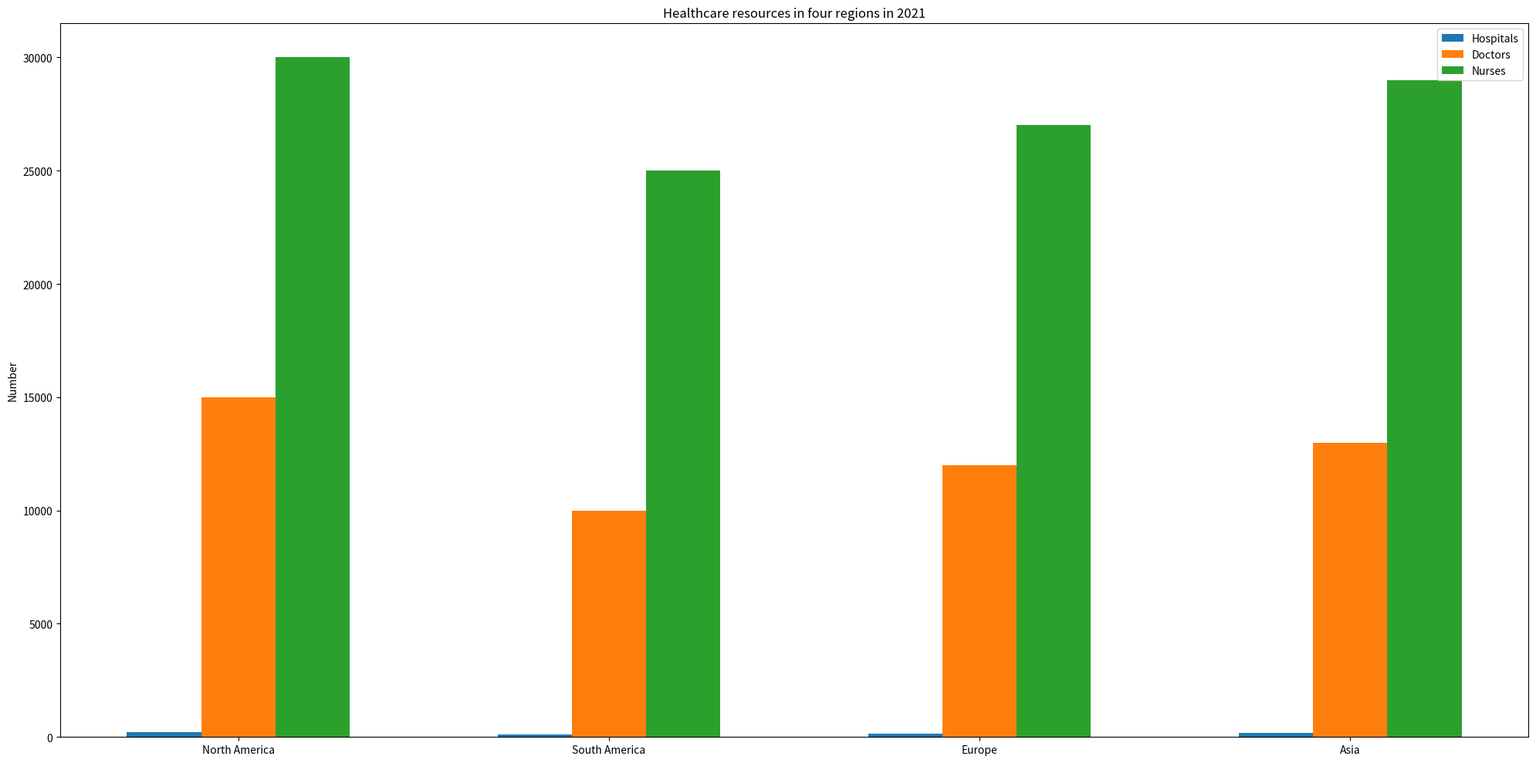

Source code (Python): (Note: this script raises an exception after producing the figure.)

import matplotlib.pyplot as plt
import numpy as np

plt.figure(figsize=(20,10))
ax = plt.subplot()

region = ['North America','South America','Europe','Asia']
hospitals = [200,100,150,180]
doctors = [15000,10000,12000,13000]
nurses = [30000,25000,27000,29000]

x = np.arange(len(region))
width = 0.2

ax.bar(x-width, hospitals, width=width, label='Hospitals')
ax.bar(x, doctors, width=width, label='Doctors')
ax.bar(x+width, nurses, width=width, label='Nurses')

plt.xticks(x, region)
plt.title('Healthcare resources in four regions in 2021')
ax.set_ylabel('Number')
ax.legend(loc='upper right')

plt.tight_layout()
plt.savefig('bar chart/png/189.png')

plt.clf()
